Run: headless pygame with SDL's dummy video driver; simulated clock (each Clock.tick advances the game by its frame time, no real sleeping); random seed 0; keys injected as events and as key.get_pressed() state; no mouse input.
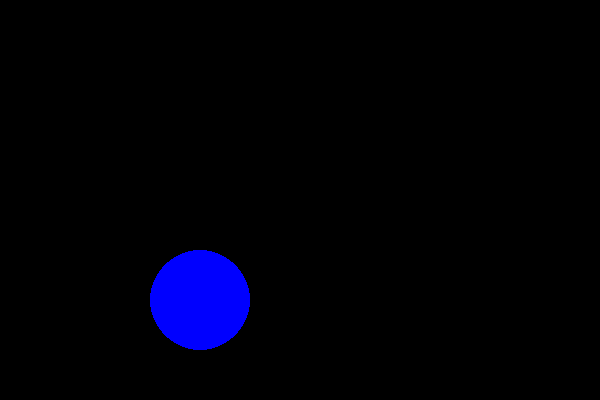
Frame 1 of 4 · flips 1–60 · no input
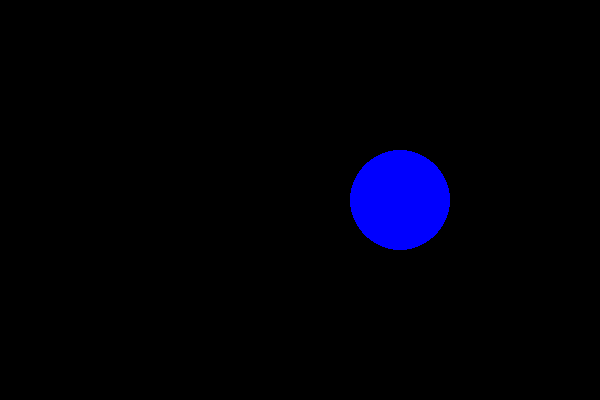
Frame 2 of 4 · flips 61–180 · tapped SPACE, RETURN · held RIGHT (→), D
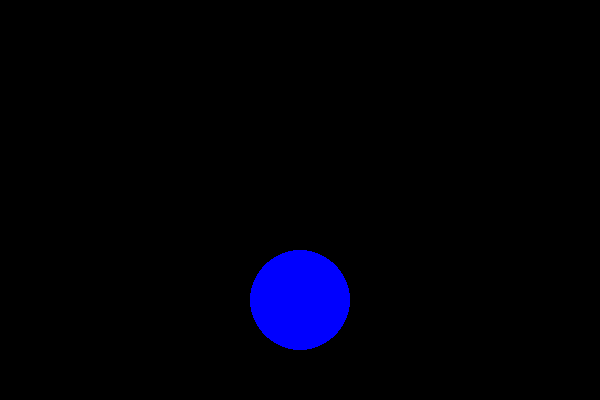
Frame 3 of 4 · flips 181–300 · held DOWN (↓), S
Frame 4 of 4 · flips 301–420 · held LEFT (←), A, UP (↑), W · screen same as frame 2, image omitted

The pygame program that drew these frames:

######################匯入模組######################
import pygame
import os
import sys
import random


####################定義函式######################
def gophers_update():
    global tick, pos
    # 每幀循環執行的代碼
    if tick > max_tick:  # 每20次刷新變換一次
        new_pos = random.randint(0, 5)  # 隨機0到5
        pos = pos6[new_pos]  # 更新外部記錄的圓的位置
        tick = 0  # 重置計數器
    else:  # 不刷新變換的時候
        tick += 1  # 增加計數器
    pygame.draw.circle(screen, BLUE, pos, 50)  # 使用隨機位置


####################初始化######################
pygame.init()
BLUE = (0, 0, 255)
BLACK = (0, 0, 0)
RED = (255, 0, 0)
clock = pygame.time.Clock()
tick = 0  # 計數器目前值
max_tick = 20  # 設定計數器最大值

######################建立視窗######################
bg_x = 600
bg_y = 400
screen = pygame.display.set_mode([bg_x, bg_y])  # 設定窗口
pygame.display.set_caption("打地鼠")

######################背景物件######################
bg = pygame.Surface([bg_x, bg_y])  # 繪製背景容器
bg.fill(BLACK)  # 將背景填滿黑色

######################地鼠物件######################
pos6 = [[200, 200], [300, 200], [400, 200], [200, 300], [300, 300],
        [400, 300]]  # 模擬地鼠出現的位置
pos = pos6[0]  # 外面記錄圓的位置

######################分數物件######################

######################循環偵測######################
while True:
    clock.tick(30)  # 每秒執行30次

    # 取得事件
    for event in pygame.event.get():
        if event.type == pygame.QUIT:
            sys.exit()

    screen.blit(bg, (0, 0))  # 貼上背景
    gophers_update()

    pygame.display.update()
